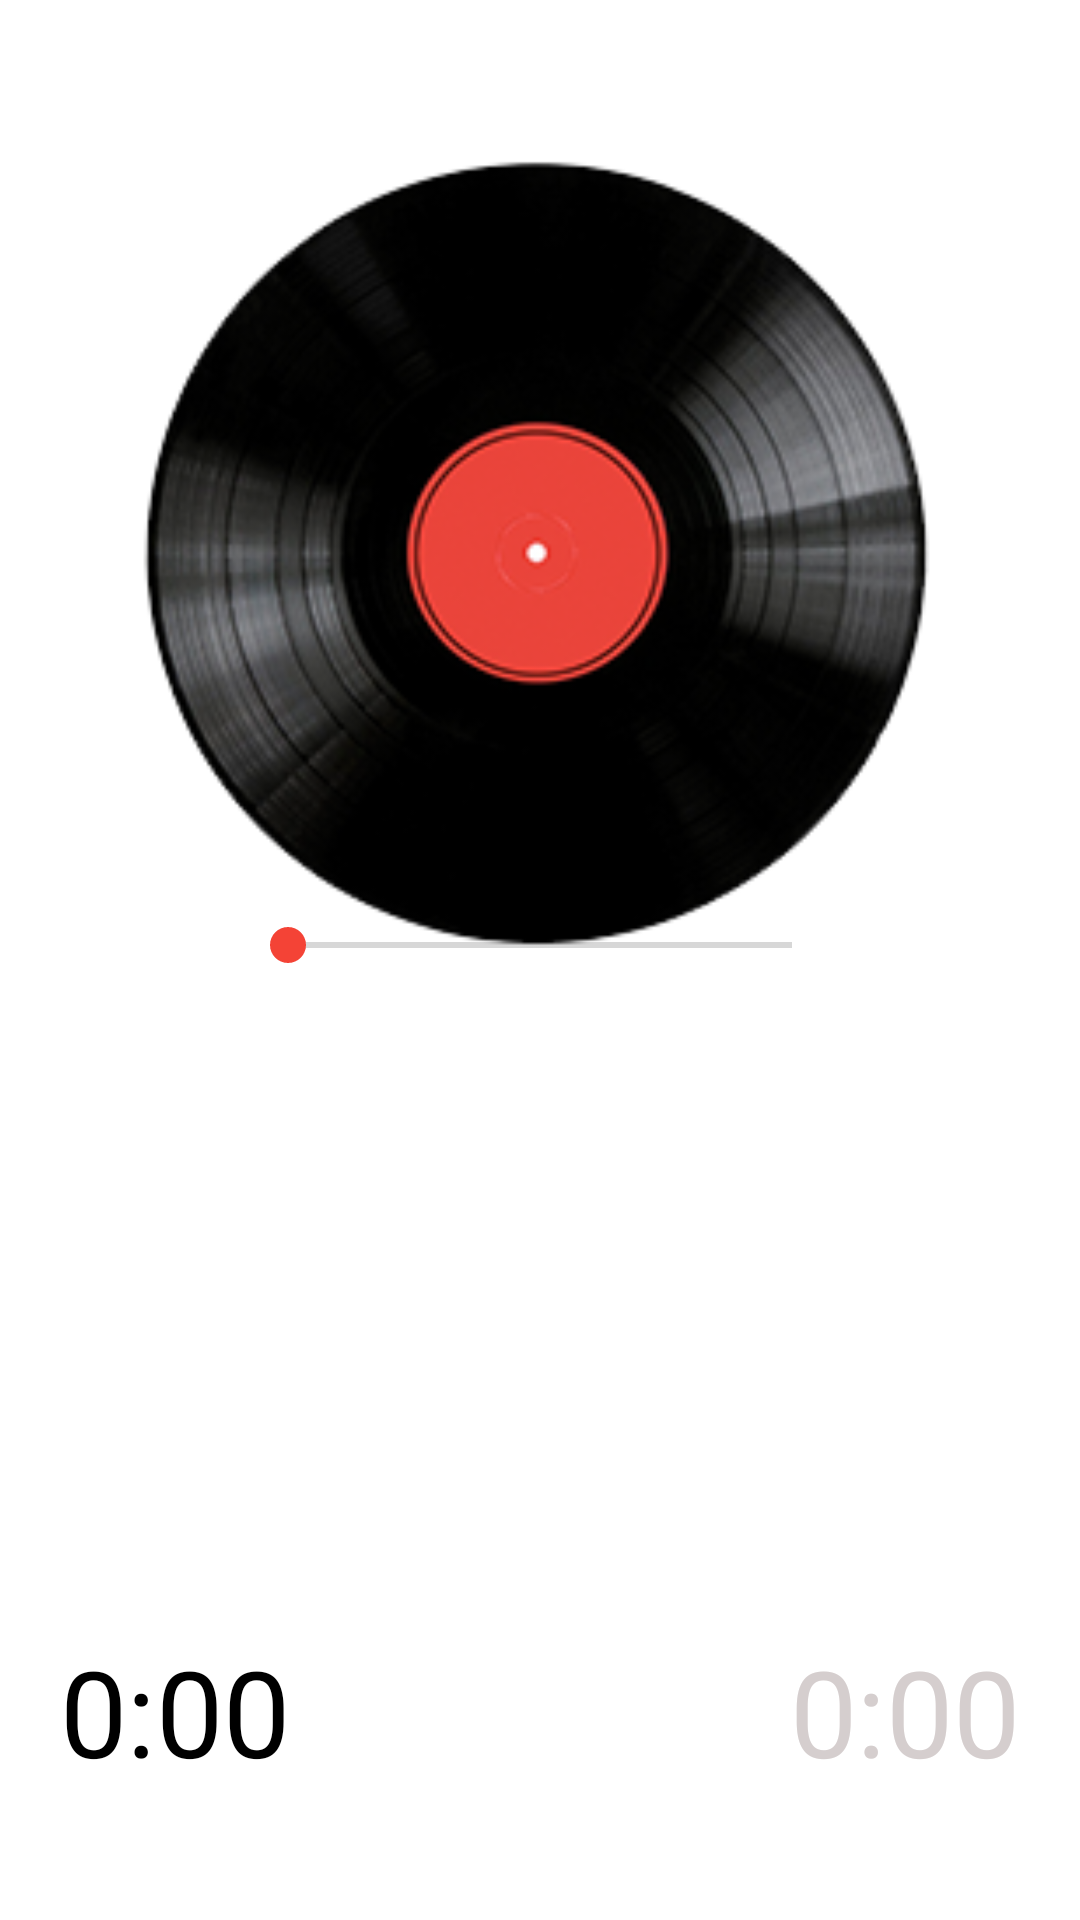

Android layout source for this screen:
<!-- AndroidManifest.xml: application theme AppTheme -->
<!-- res/layout/activity_zakjoaudio_player.xml -->
<?xml version="1.0" encoding="utf-8"?>
<RelativeLayout
    xmlns:android="http://schemas.android.com/apk/res/android"
    xmlns:app="http://schemas.android.com/apk/res-auto"
    xmlns:tools="http://schemas.android.com/tools"
    android:layout_width="match_parent"
    android:background="#fff"
    android:layout_height="match_parent"

    tools:context=".ZakjoVideoPlayer">


    <VideoView
        android:id="@+id/customizedVideo"
        android:layout_width="match_parent"
        android:visibility="visible"
        android:layout_height="wrap_content"
        android:layout_centerInParent="true"/>

    <RelativeLayout
        android:id="@+id/overlay"
        android:layout_width="match_parent"
        android:background="#fff"
        android:layout_height="match_parent">

        <ProgressBar
            android:id="@+id/buffering"
            android:layout_width="wrap_content"
            android:layout_height="wrap_content"
            android:layout_centerHorizontal="true"
            android:layout_alignParentBottom="true"
            android:layout_marginBottom="170dp"
            android:layout_marginTop="0dp"
            android:visibility="gone" />

        <ImageView
            android:id="@+id/record_image"
            android:layout_width="350dp"
            android:layout_height="350dp"
            android:layout_centerHorizontal="true"
            android:layout_marginTop="10dp"
            android:src="@drawable/recordpngaudio"/>

        <androidx.appcompat.widget.AppCompatSeekBar
            android:id="@+id/seek"
            android:layout_width="match_parent"
            android:layout_alignParentBottom="true"
            android:layout_marginBottom="300dp"
            android:layout_marginLeft="80dp"
            android:layout_marginRight="80dp"
            android:visibility="visible"
            android:layout_height="50dp"/>


        <ImageButton
            android:id="@+id/playPauseRestart"
            android:layout_width="150dp"
            android:layout_height="150dp"
            android:background="#00FFFFFF"
            android:scaleType="centerCrop"
            android:visibility="visible"
            android:layout_alignParentBottom="true"
            android:layout_centerHorizontal="true"
            android:layout_marginBottom="5dp"
            app:srcCompat="@drawable/ic_play_arrow_black_24dp" />

        <TextView
            android:id="@+id/position"
            android:layout_width="wrap_content"
            android:layout_height="wrap_content"
            android:layout_alignParentBottom="true"
            android:layout_alignParentLeft="true"
            android:layout_marginBottom="43dp"
            android:layout_marginLeft="20dp"
            android:text="0:00"
            android:textColor="#000"
            android:textSize="40dp" />

        <TextView
            android:id="@+id/duration"
            android:layout_width="wrap_content"
            android:layout_height="wrap_content"
            android:layout_alignParentBottom="true"
            android:layout_alignParentRight="true"
            android:layout_marginRight="20dp"
            android:layout_marginBottom="43dp"
            android:text="0:00"
            android:textColor="#D5CECE"
            android:textSize="40dp" />

    </RelativeLayout>

    <Button
        android:id="@+id/stop"
        android:text="Stop"
        android:visibility="gone"
        android:layout_centerInParent="true"
        android:layout_width="wrap_content"
        android:layout_height="wrap_content"/>




</RelativeLayout>
<!-- resources referenced by this layout -->
<resources>
  <!-- drawable recordpngaudio: png bitmap (drawable, 51312 bytes) -->
  <style name="AppTheme" parent="Theme.AppCompat.Light.NoActionBar">
          
          <item name="colorPrimary">@color/cardview_light_background</item>
          <item name="colorPrimaryDark">@color/colorPrimaryDark</item>
          <item name="colorAccent">@color/colorAccent</item>
  
  
          <item name="android:windowActivityTransitions">true</item>
  
      </style>
  <color name="colorPrimaryDark">#634975</color>
  <color name="colorAccent">#F44336</color>
</resources>
